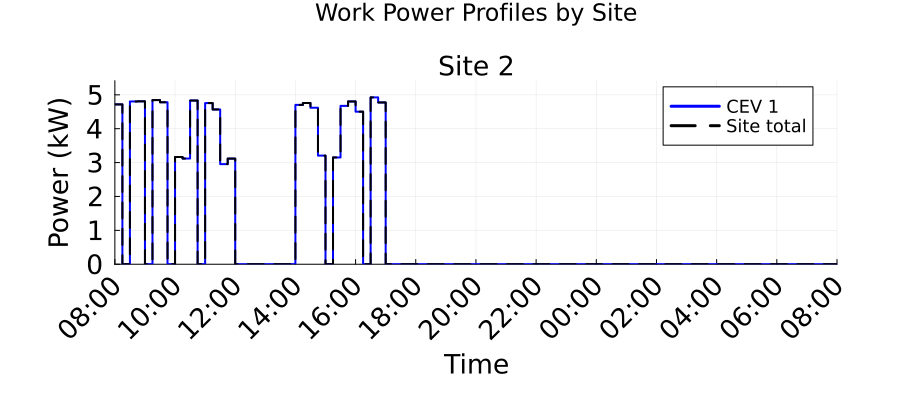

The table this chart was drawn from, first rows:
Time_Period, Time_Start_Label, Time_End_Label, Site_2_Work_Power_kW, Total_Work_Power_kW
1, 08:00, 08:15, 4.718, 4.718
2, 08:15, 08:30, 0.0, 0.0
3, 08:30, 08:45, 4.804, 4.804
4, 08:45, 09:00, 4.808, 4.808
5, 09:00, 09:15, 0.0, 0.0
6, 09:15, 09:30, 4.845, 4.845
7, 09:30, 09:45, 4.78, 4.78
8, 09:45, 10:00, 0.0, 0.0
9, 10:00, 10:15, 3.165, 3.165
10, 10:15, 10:30, 3.12, 3.12
11, 10:30, 10:45, 4.831, 4.831
12, 10:45, 11:00, 0.0, 0.0
13, 11:00, 11:15, 4.756, 4.756
14, 11:15, 11:30, 4.568, 4.568
15, 11:30, 11:45, 2.955, 2.955
16, 11:45, 12:00, 3.117, 3.117
17, 12:00, 12:15, 0.0, 0.0
18, 12:15, 12:30, 0.0, 0.0
19, 12:30, 12:45, 0.0, 0.0
20, 12:45, 13:00, 0.0, 0.0
21, 13:00, 13:15, 0.0, 0.0
22, 13:15, 13:30, 0.0, 0.0
23, 13:30, 13:45, 0.0, 0.0
24, 13:45, 14:00, 0.0, 0.0
25, 14:00, 14:15, 4.703, 4.703
26, 14:15, 14:30, 4.759, 4.759
27, 14:30, 14:45, 4.619, 4.619
28, 14:45, 15:00, 3.205, 3.205
29, 15:00, 15:15, 0.0, 0.0
30, 15:15, 15:30, 3.151, 3.151
31, 15:30, 15:45, 4.674, 4.674
32, 15:45, 16:00, 4.805, 4.805
33, 16:00, 16:15, 4.503, 4.503
34, 16:15, 16:30, 0.0, 0.0
35, 16:30, 16:45, 4.924, 4.924
36, 16:45, 17:00, 4.775, 4.775
37, 17:00, 17:15, 0.0, 0.0
38, 17:15, 17:30, 0.0, 0.0
39, 17:30, 17:45, 0.0, 0.0
40, 17:45, 18:00, 0.0, 0.0
41, 18:00, 18:15, 0.0, 0.0
42, 18:15, 18:30, 0.0, 0.0
43, 18:30, 18:45, 0.0, 0.0
44, 18:45, 19:00, 0.0, 0.0
45, 19:00, 19:15, 0.0, 0.0
46, 19:15, 19:30, 0.0, 0.0
47, 19:30, 19:45, 0.0, 0.0
48, 19:45, 20:00, 0.0, 0.0
49, 20:00, 20:15, 0.0, 0.0
50, 20:15, 20:30, 0.0, 0.0
51, 20:30, 20:45, 0.0, 0.0
52, 20:45, 21:00, 0.0, 0.0
53, 21:00, 21:15, 0.0, 0.0
54, 21:15, 21:30, 0.0, 0.0
55, 21:30, 21:45, 0.0, 0.0
56, 21:45, 22:00, 0.0, 0.0
57, 22:00, 22:15, 0.0, 0.0
58, 22:15, 22:30, 0.0, 0.0
59, 22:30, 22:45, 0.0, 0.0
60, 22:45, 23:00, 0.0, 0.0
... 36 more rows
